The GitHub repository Aditya1Jhaveri/Colorectal-Cancer-Tissue-Classification contains a labelled image folder "CRC_NEW_DATASET" with 9 categories: ADI nlm, BACK nlm, DEB nlm, LYM nlm, MUC nlm, MUS nlm, NORM nlm, STR nlm, TUM nlm. Examples follow, each with its label.

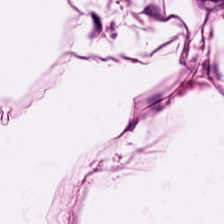
Label: ADI nlm

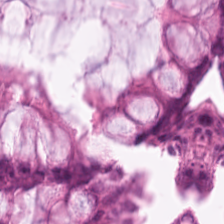
Label: NORM nlm

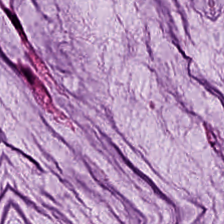
Label: MUC nlm

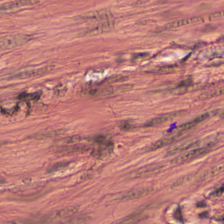
Label: MUS nlm

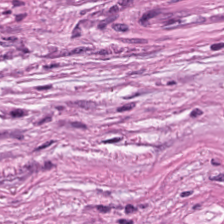
Label: STR nlm

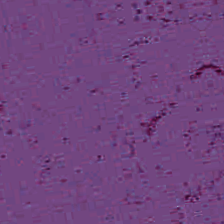
Label: BACK nlm
